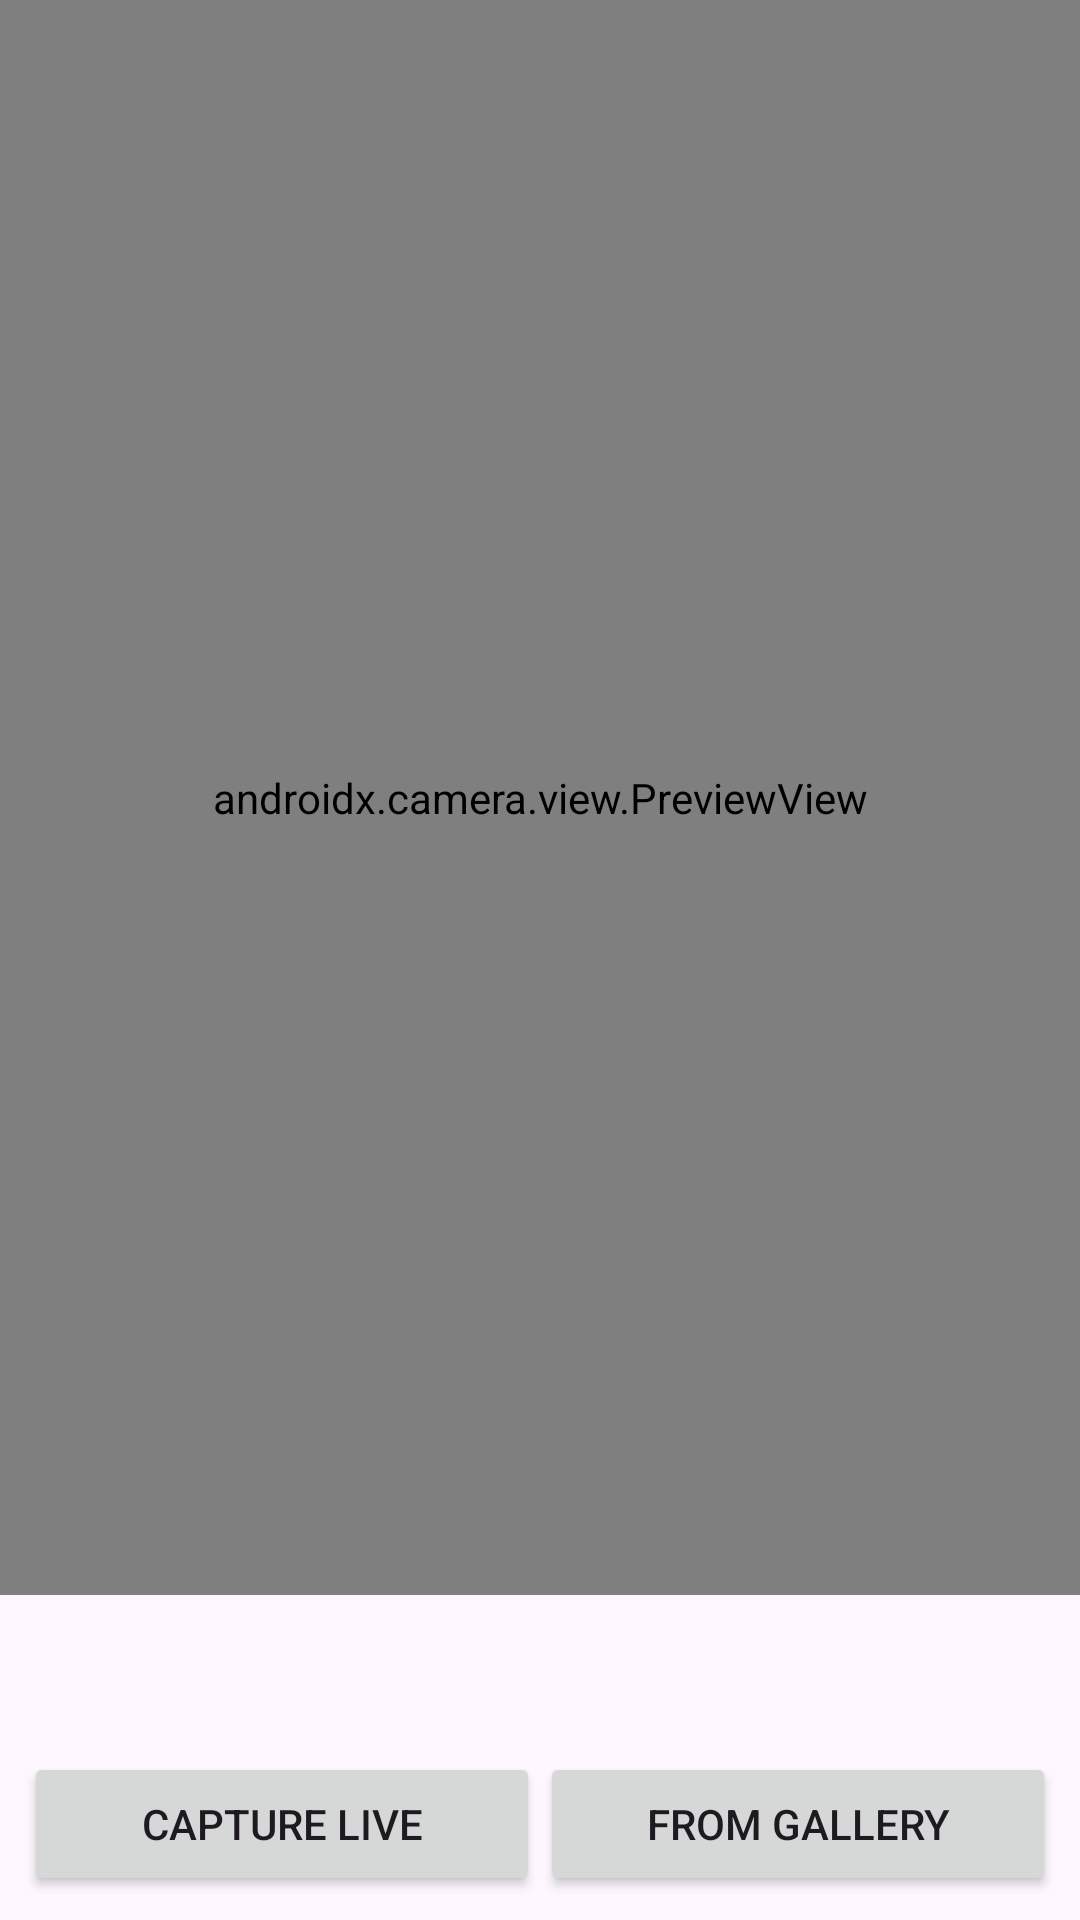

Write the Android layout XML for this screen, with the resource values it uses.
<!-- AndroidManifest.xml: application theme Theme.FaceLock -->
<!-- res/layout/activity_enroll.xml -->
<?xml version="1.0" encoding="utf-8"?>
<LinearLayout xmlns:android="http://schemas.android.com/apk/res/android"
    android:layout_width="match_parent"
    android:layout_height="match_parent"
    android:orientation="vertical">

    <androidx.camera.view.PreviewView
        android:id="@+id/preview"
        android:layout_width="match_parent"
        android:layout_height="0dp"
        android:layout_weight="1" />

    <TextView
        android:id="@+id/enrollInfo"
        android:layout_width="match_parent"
        android:layout_height="wrap_content"
        android:padding="12dp"
        android:textSize="15sp" />

    <LinearLayout
        android:layout_width="match_parent"
        android:layout_height="wrap_content"
        android:orientation="horizontal"
        android:padding="8dp">

        <Button
            android:id="@+id/btnCapture"
            android:layout_width="0dp"
            android:layout_height="wrap_content"
            android:layout_weight="1"
            android:text="@string/capture_live" />

        <Button
            android:id="@+id/btnGallery"
            android:layout_width="0dp"
            android:layout_height="wrap_content"
            android:layout_weight="1"
            android:text="@string/from_gallery" />
    </LinearLayout>
</LinearLayout>
<!-- resources referenced by this layout -->
<resources>
  <string name="capture_live">Capture live</string>
  <string name="from_gallery">From gallery</string>
  <style name="Theme.FaceLock" parent="Theme.Material3.DayNight.NoActionBar" />
</resources>
